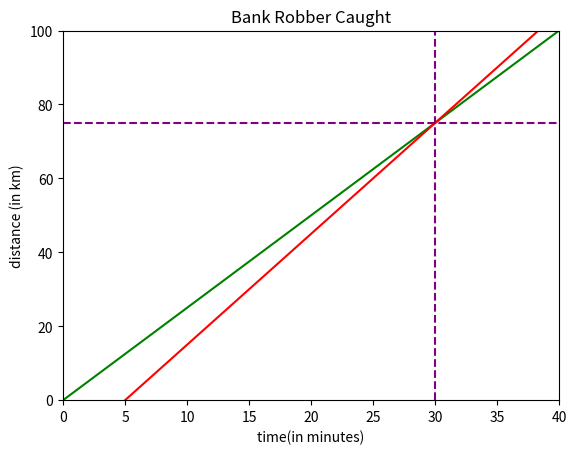

Write Python code to recreate this figure.
#  Copyright (c) 2025.
import numpy as np
import  matplotlib.pyplot as plot
class LinearAlgPlot:
    time = np.linspace(0,40,1000)
    distance_robber = 2.5*time
    distance_cop = 3*(time-5)
    def __init__(self):
        pass
def main():
    plots()

def plots():
    fig,ax=plot.subplots()
    plot.title('Bank Robber Caught')
    plot.xlabel('time(in minutes)')
    plot.ylabel('distance (in km)')
    ax.set_xlim([0, 40])
    ax.set_ylim([0, 100])
    ax.plot(LinearAlgPlot.time,LinearAlgPlot.distance_robber,color='green')
    ax.plot(LinearAlgPlot.time,LinearAlgPlot.distance_cop,color='red')
    plot.axvline(x=30, color='purple', linestyle='--')
    _ = plot.axhline(y=75, color='purple', linestyle='--')
    plot.show()
if __name__ == '__main__':
    main()